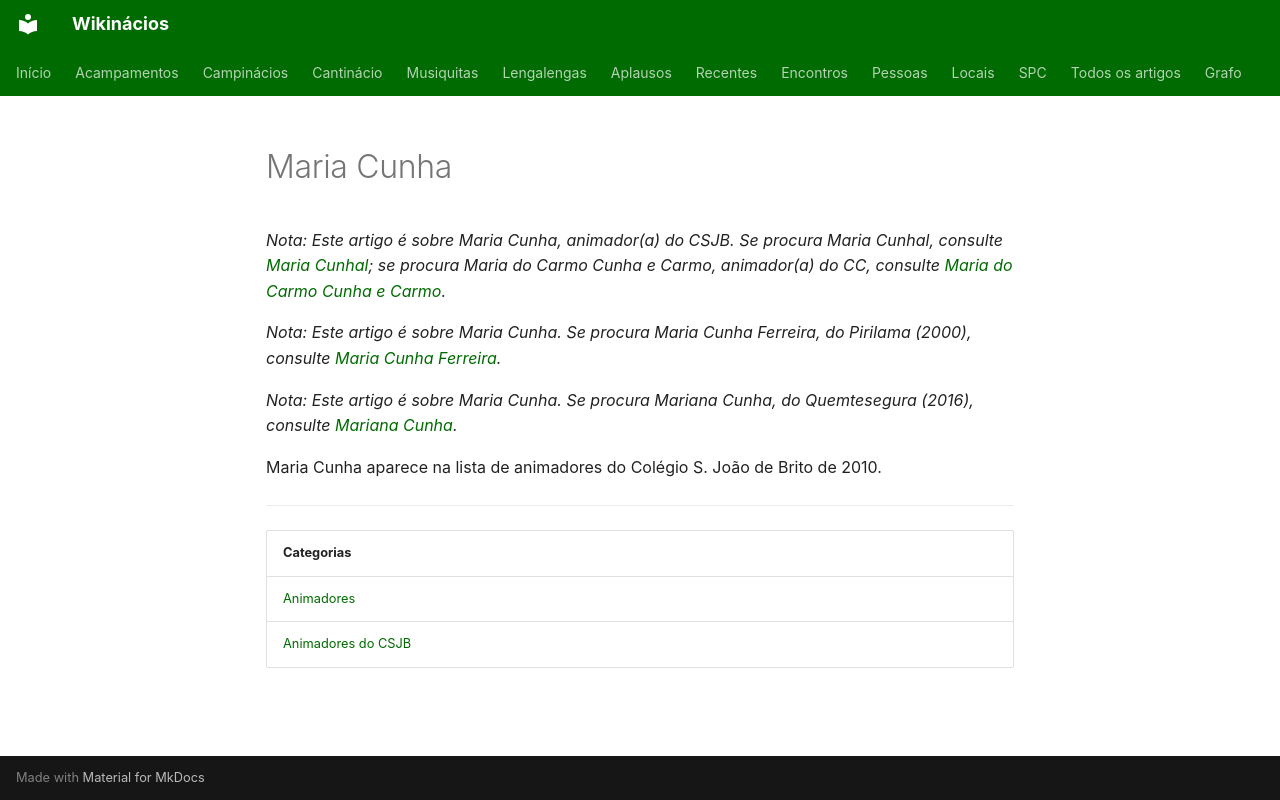

repository: neteinstein/Campinacios · page: Pessoas/M/Maria Cunha.html · generator: mkdocs

# Maria Cunha

*Nota: Este artigo é sobre Maria Cunha, animador(a) do CSJB. Se procura Maria Cunhal, consulte [Maria Cunhal](../M/Maria%20Cunhal.md); se procura Maria do Carmo Cunha e Carmo, animador(a) do CC, consulte [Maria do Carmo Cunha e Carmo](../M/Maria%20do%20Carmo%20Cunha%20e%20Carmo.md).*

*Nota: Este artigo é sobre Maria Cunha. Se procura Maria Cunha Ferreira, do Pirilama (2000), consulte [Maria Cunha Ferreira](Maria%20Cunha%20Ferreira.md).*

*Nota: Este artigo é sobre Maria Cunha. Se procura Mariana Cunha, do Quemtesegura (2016), consulte [Mariana Cunha](Mariana%20Cunha.md).*

Maria Cunha aparece na lista de animadores do Colégio S. João de Brito de 2010.

---

| Categorias |
| --- |
| [Animadores](../../Categorias/Animadores.md) |
| [Animadores do CSJB](../../Categorias/Animadores%20do%20CSJB.md) |
